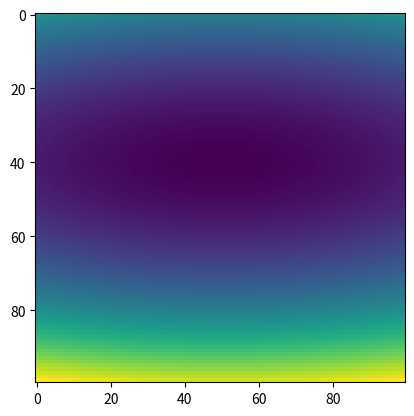

Generate this figure with matplotlib:
#!/usr/bin/env python

import numpy as np

def gaussian2D(x, y, mean, cov):
    x_var = x - mean[0]
    y_var = y - mean[1]

    vals = np.vstack((x_var, y_var))
    dot  = np.dot(np.linalg.inv(cov), vals)
    prod = dot * vals

    return np.sum(prod, axis = 0)
    
import matplotlib.pyplot as plt

x = np.arange(0.,10.,0.1)
y = np.arange(0.,10.,0.1)
x,y = np.meshgrid(x,y)
mean_xy = np.array([5.,4.])
evals = np.array([[3.,0.],
                  [0.,1.]])**2.
angle = 0 * np.pi
evecs = np.array([[np.cos(angle), -np.sin(angle)],
                  [np.sin(angle),  np.cos(angle)]])
cov   = evecs.T @ evals @ evecs

f = gaussian2D(x.ravel(), y.ravel(), mean_xy, cov)
f.reshape(100,100)

plt.imshow(f.reshape(100,100))
plt.savefig('pic.pdf')
plt.show()
